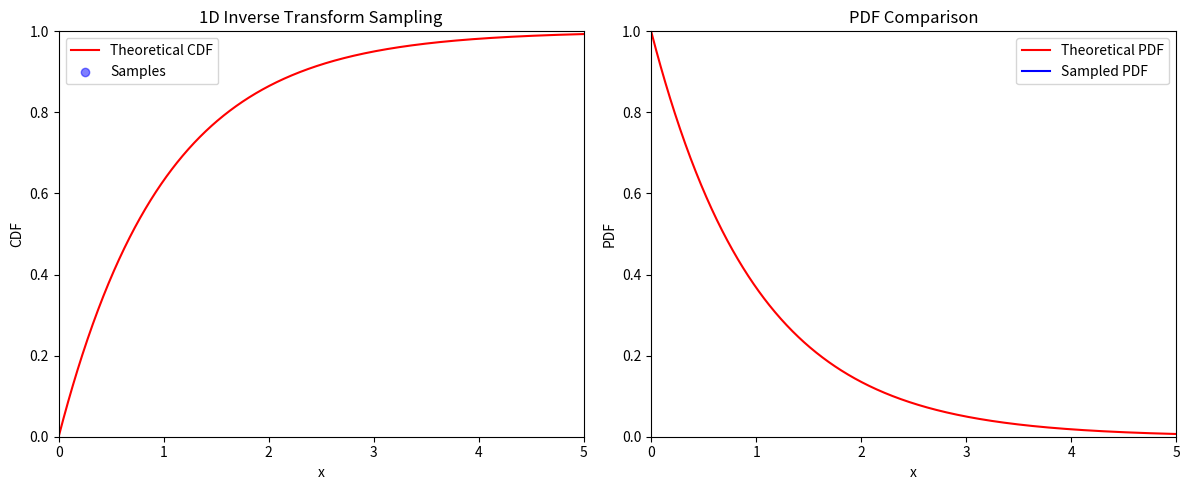

Recreate this plot in Python.
# can you made a python animation code for demonstrating inverse transfrom sampling in 1 dimensions and two dimensions?
# please modify the codes such that another plot is added to show the distribution of the sampled points in comparison with the true pdf sampled from

import numpy as np
import matplotlib.pyplot as plt
from matplotlib.animation import FuncAnimation

# Define the inverse CDF of the exponential distribution
def inverse_cdf_exp(u, lambd=1.0):
    return -np.log(1 - u) / lambd

# Define the PDF of the exponential distribution
def pdf_exp(x, lambd=1.0):
    return lambd * np.exp(-lambd * x)

# Generate uniform random numbers
np.random.seed(42)
u = np.random.uniform(0, 1, 1000)

# Apply inverse transform sampling
samples = inverse_cdf_exp(u)

# Create the animation
fig, (ax1, ax2) = plt.subplots(1, 2, figsize=(12, 5))
ax1.set_xlim(0, 5)
ax1.set_ylim(0, 1)
ax1.set_xlabel('x')
ax1.set_ylabel('CDF')
ax1.set_title('1D Inverse Transform Sampling')

# Plot the theoretical CDF
x = np.linspace(0, 5, 1000)
cdf = 1 - np.exp(-x)
ax1.plot(x, cdf, 'r-', label='Theoretical CDF')

# Initialize the scatter plot for samples
scatter = ax1.scatter([], [], c='b', alpha=0.5, label='Samples')

# Set up the second plot for PDF comparison
ax2.set_xlim(0, 5)
ax2.set_ylim(0, 1)
ax2.set_xlabel('x')
ax2.set_ylabel('PDF')
ax2.set_title('PDF Comparison')

# Plot the theoretical PDF
ax2.plot(x, pdf_exp(x), 'r-', label='Theoretical PDF')

# Initialize the histogram for sampled points
hist, = ax2.plot([], [], 'b-', label='Sampled PDF')

def update(frame):
    # Update the scatter plot
    scatter.set_offsets(np.c_[samples[:frame], u[:frame]])
    
    # Update the histogram for sampled points
    if frame > 0:
        hist_data, bin_edges = np.histogram(samples[:frame], bins=30, density=True)
        bin_centers = (bin_edges[:-1] + bin_edges[1:]) / 2
        hist.set_data(bin_centers, hist_data)
    
    return scatter, hist,

ani = FuncAnimation(fig, update, frames=len(u), interval=50, blit=True)
ax1.legend()
ax2.legend()
plt.tight_layout()
plt.show()


# import numpy as np
# import matplotlib.pyplot as plt
# from matplotlib.animation import FuncAnimation

# # Define the inverse CDF of the exponential distribution
# def inverse_cdf_exp(u, lambd=1.0):
#     return -np.log(1 - u) / lambd

# # Generate uniform random numbers
# np.random.seed(42)
# u = np.random.uniform(0, 1, 1000)

# # Apply inverse transform sampling
# samples = inverse_cdf_exp(u)

# # Create the animation
# fig, ax = plt.subplots()
# ax.set_xlim(0, 5)
# ax.set_ylim(0, 1)
# ax.set_xlabel('x')
# ax.set_ylabel('CDF')
# ax.set_title('1D Inverse Transform Sampling')

# # Plot the theoretical CDF
# x = np.linspace(0, 5, 1000)
# cdf = 1 - np.exp(-x)
# ax.plot(x, cdf, 'r-', label='Theoretical CDF')

# # Initialize the scatter plot for samples
# scatter = ax.scatter([], [], c='b', alpha=0.5, label='Samples')

# def update(frame):
#     scatter.set_offsets(np.c_[samples[:frame], u[:frame]])
#     return scatter,

# ani = FuncAnimation(fig, update, frames=len(u), interval=50, blit=True)
# plt.legend()
# plt.show()
